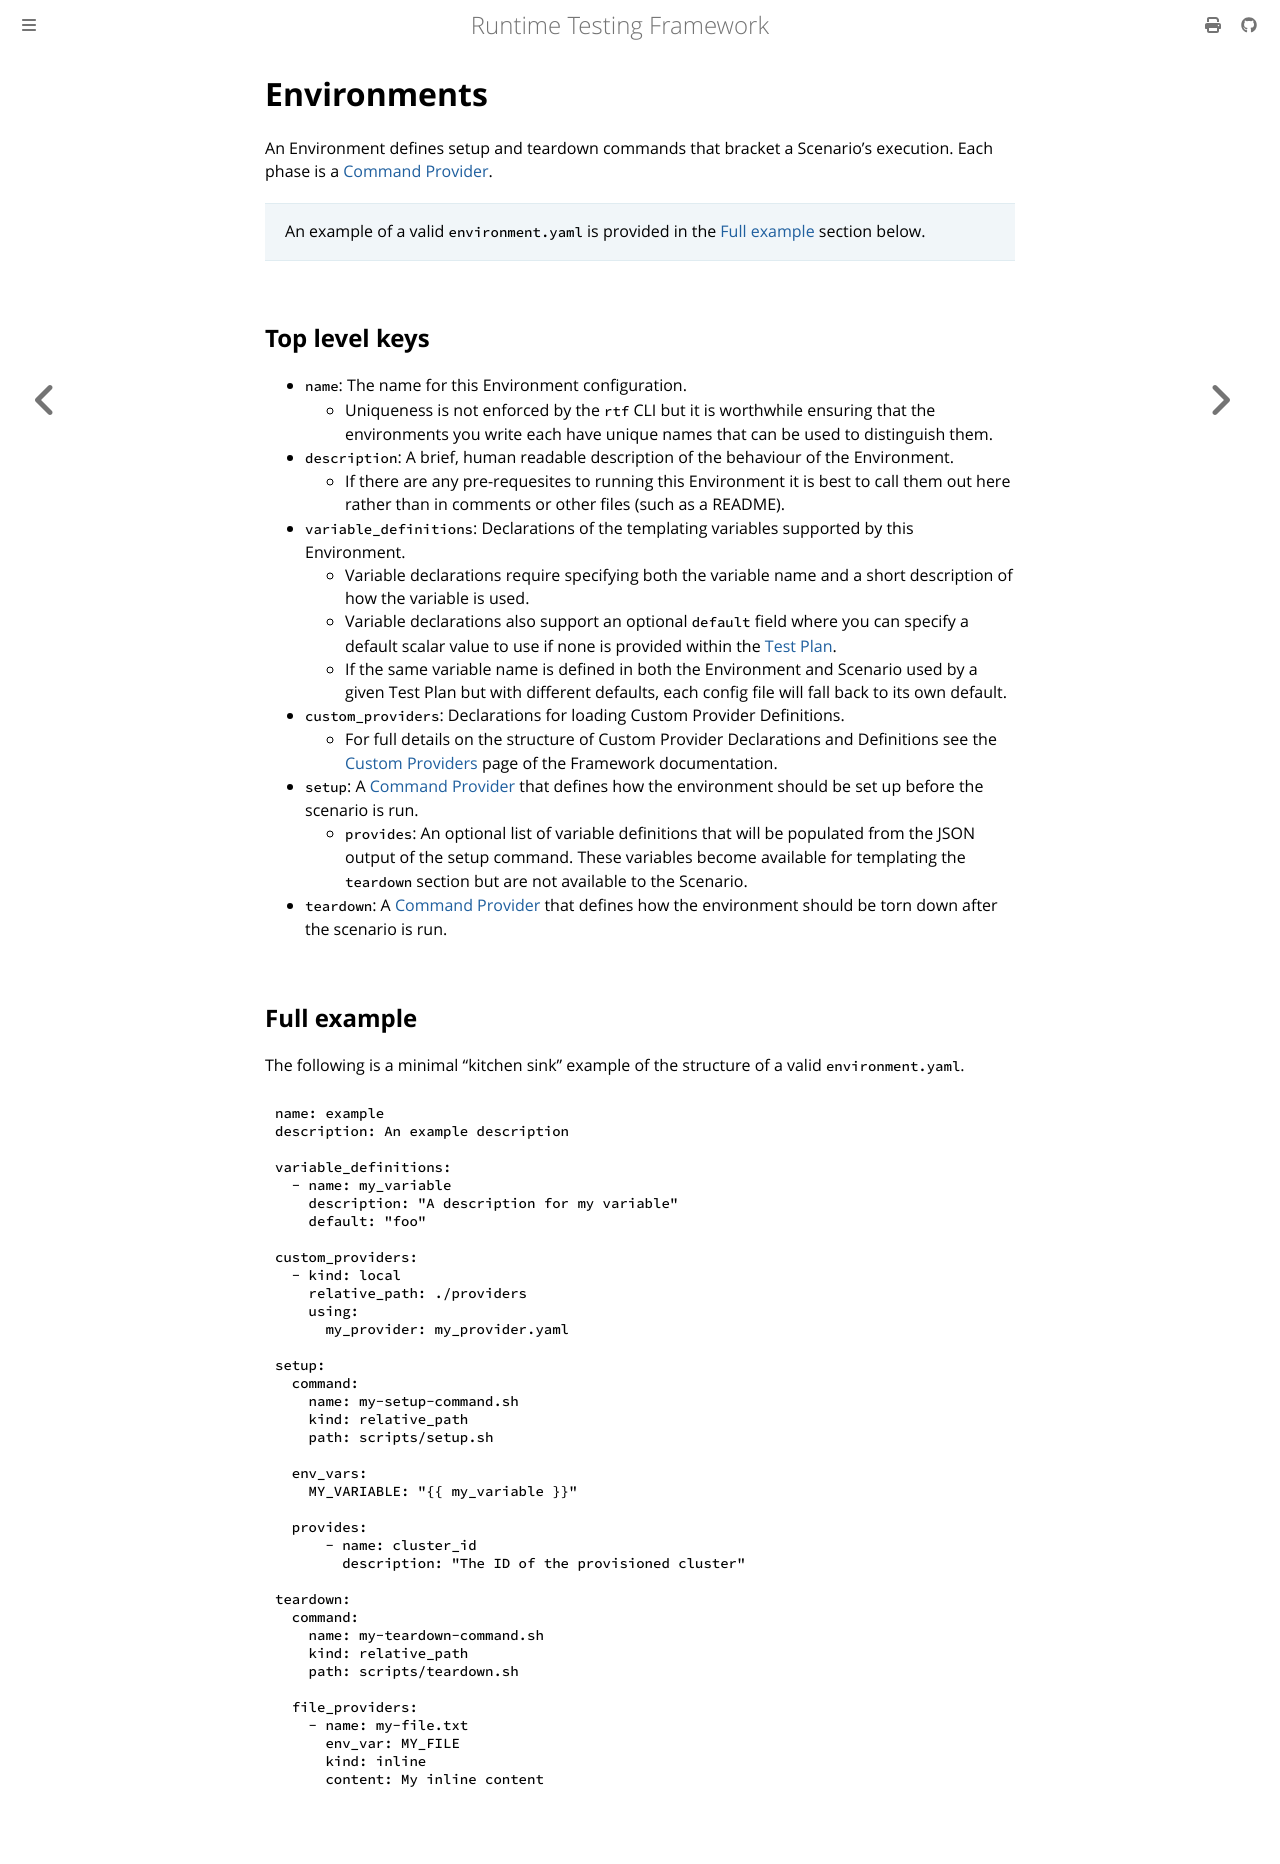

repository: apollographql/runtime-testing-framework · page: framework/environments.html · generator: mdbook

<!-- diataxis-type: reference -->

# Environments

An Environment defines setup and teardown commands that bracket a Scenario's execution. Each phase
is a [Command Provider][1].

> An example of a valid `environment.yaml` is provided in the [Full example](#full-example) section
> below.

## Top level keys

- `name`: The name for this Environment configuration.
  - Uniqueness is not enforced by the `rtf` CLI but it is worthwhile ensuring that the environments
    you write each have unique names that can be used to distinguish them.
- `description`: A brief, human readable description of the behaviour of the Environment.
  - If there are any pre-requesites to running this Environment it is best to call them out here
    rather than in comments or other files (such as a README).
- `variable_definitions`: Declarations of the templating variables supported by this Environment.
  - Variable declarations require specifying both the variable name and a short description of how
    the variable is used.
  - Variable declarations also support an optional `default` field where you can specify a default
    scalar value to use if none is provided within the [Test Plan][0].
  - If the same variable name is defined in both the Environment and Scenario used by a given Test
    Plan but with different defaults, each config file will fall back to its own default.
- `custom_providers`: Declarations for loading Custom Provider Definitions.
  - For full details on the structure of Custom Provider Declarations and Definitions see the
    [Custom Providers][3] page of the Framework documentation.
- `setup`: A [Command Provider][1] that defines how the environment should be set up before the
  scenario is run.
  - `provides`: An optional list of variable definitions that will be populated from the JSON output
    of the setup command. These variables become available for templating the `teardown` section but
    are not available to the Scenario.
- `teardown`: A [Command Provider][1] that defines how the environment should be torn down after the
  scenario is run.

## Full example

The following is a minimal "kitchen sink" example of the structure of a valid `environment.yaml`.

```yaml
name: example
description: An example description

variable_definitions:
  - name: my_variable
    description: "A description for my variable"
    default: "foo"

custom_providers:
  - kind: local
    relative_path: ./providers
    using:
      my_provider: my_provider.yaml

setup:
  command:
    name: my-setup-command.sh
    kind: relative_path
    path: scripts/setup.sh

  env_vars:
    MY_VARIABLE: "{{ my_variable }}"
  
  provides:
      - name: cluster_id
        description: "The ID of the provisioned cluster"

teardown:
  command:
    name: my-teardown-command.sh
    kind: relative_path
    path: scripts/teardown.sh

  file_providers:
    - name: my-file.txt
      env_var: MY_FILE
      kind: inline
      content: My inline content
```

[0]: ./test-plans.md
[1]: ./command-providers.md
[2]: ./index.md
[3]: ./custom-providers.md
